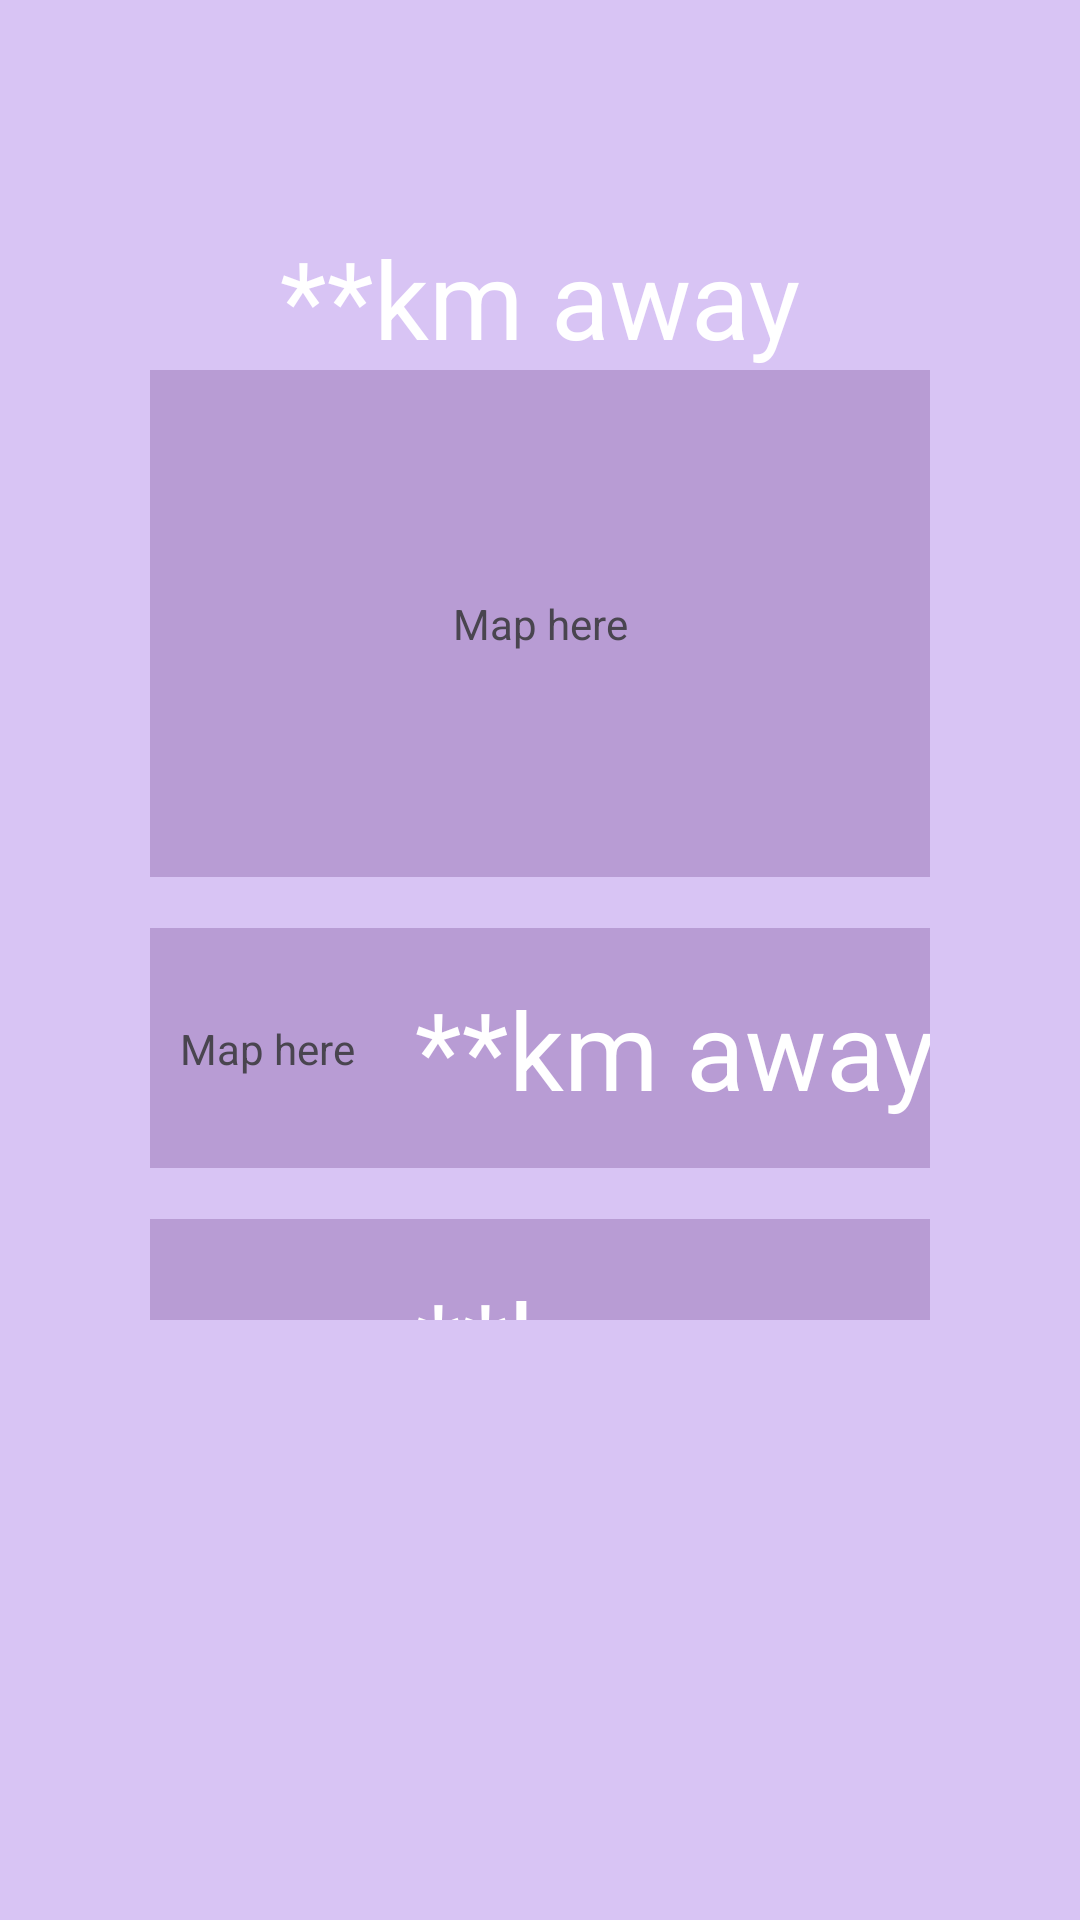

Write the Android layout XML for this screen, with the resource values it uses.
<!-- AndroidManifest.xml: application theme Theme.ReconAidDev -->
<!-- res/layout/fragment_location.xml -->
<?xml version="1.0" encoding="utf-8"?>
<FrameLayout xmlns:android="http://schemas.android.com/apk/res/android"
    xmlns:app="http://schemas.android.com/apk/res-auto"
    xmlns:tools="http://schemas.android.com/tools"
    android:layout_width="match_parent"
    android:layout_height="match_parent"
    android:background="@color/brightPink"
    tools:context=".LocationFragment">

    <androidx.constraintlayout.widget.ConstraintLayout
        android:layout_width="match_parent"
        android:layout_height="match_parent">

        <LinearLayout
            android:layout_width="0dp"
            android:layout_height="0dp"
            android:layout_marginStart="50dp"
            android:layout_marginTop="75dp"
            android:layout_marginEnd="50dp"
            android:layout_marginBottom="200dp"
            android:orientation="vertical"
            app:layout_constraintBottom_toBottomOf="parent"
            app:layout_constraintEnd_toEndOf="parent"
            app:layout_constraintStart_toStartOf="parent"
            app:layout_constraintTop_toTopOf="parent">

            <TextView
                android:id="@+id/textView"
                android:layout_width="match_parent"
                android:layout_height="wrap_content"
                android:gravity="center"
                android:text="**km away"
                android:textColor="@color/white"
                android:textSize="36sp" />

            <FrameLayout
                android:layout_width="match_parent"
                android:layout_height="169dp"
                android:background="@color/lightPink">

                <TextView
                    android:id="@+id/textView3"
                    android:layout_width="match_parent"
                    android:layout_height="match_parent"
                    android:gravity="center"
                    android:text="Map here" />
            </FrameLayout>

            <Space
                android:layout_width="match_parent"
                android:layout_height="17dp" />

            <FrameLayout
                android:layout_width="match_parent"
                android:layout_height="80dp"
                android:background="@color/lightPink">

                <androidx.constraintlayout.widget.ConstraintLayout
                    android:layout_width="match_parent"
                    android:layout_height="match_parent">

                    <TextView
                        android:id="@+id/textView5"
                        android:layout_width="wrap_content"
                        android:layout_height="wrap_content"
                        android:layout_marginStart="10dp"
                        android:text="Map here"
                        app:layout_constraintBottom_toBottomOf="parent"
                        app:layout_constraintStart_toStartOf="parent"
                        app:layout_constraintTop_toTopOf="parent" />

                    <TextView
                        android:id="@+id/textView6"
                        android:layout_width="wrap_content"
                        android:layout_height="wrap_content"
                        android:layout_marginStart="20dp"
                        android:text="**km away"
                        android:textColor="@color/white"
                        android:textSize="36sp"
                        app:layout_constraintBottom_toBottomOf="parent"
                        app:layout_constraintStart_toEndOf="@+id/textView5"
                        app:layout_constraintTop_toTopOf="parent" />
                </androidx.constraintlayout.widget.ConstraintLayout>
            </FrameLayout>

            <Space
                android:layout_width="match_parent"
                android:layout_height="17dp" />

            <FrameLayout
                android:layout_width="match_parent"
                android:layout_height="80dp"
                android:background="@color/lightPink">

                <androidx.constraintlayout.widget.ConstraintLayout
                    android:layout_width="match_parent"
                    android:layout_height="match_parent">

                    <TextView
                        android:id="@+id/textView5"
                        android:layout_width="wrap_content"
                        android:layout_height="wrap_content"
                        android:layout_marginStart="10dp"
                        android:text="Map here"
                        app:layout_constraintBottom_toBottomOf="parent"
                        app:layout_constraintStart_toStartOf="parent"
                        app:layout_constraintTop_toTopOf="parent" />

                    <TextView
                        android:id="@+id/textView6"
                        android:layout_width="wrap_content"
                        android:layout_height="wrap_content"
                        android:layout_marginStart="20dp"
                        android:text="**km away"
                        android:textColor="@color/white"
                        android:textSize="36sp"
                        app:layout_constraintBottom_toBottomOf="parent"
                        app:layout_constraintStart_toEndOf="@+id/textView5"
                        app:layout_constraintTop_toTopOf="parent" />
                </androidx.constraintlayout.widget.ConstraintLayout>
            </FrameLayout>

            <Space
                android:layout_width="match_parent"
                android:layout_height="17dp" />

            <FrameLayout
                android:layout_width="match_parent"
                android:layout_height="80dp"
                android:background="@color/lightPink">

                <androidx.constraintlayout.widget.ConstraintLayout
                    android:layout_width="match_parent"
                    android:layout_height="match_parent">

                    <TextView
                        android:id="@+id/textView5"
                        android:layout_width="wrap_content"
                        android:layout_height="wrap_content"
                        android:layout_marginStart="10dp"
                        android:text="Map here"
                        app:layout_constraintBottom_toBottomOf="parent"
                        app:layout_constraintStart_toStartOf="parent"
                        app:layout_constraintTop_toTopOf="parent" />

                    <TextView
                        android:id="@+id/textView6"
                        android:layout_width="wrap_content"
                        android:layout_height="wrap_content"
                        android:layout_marginStart="20dp"
                        android:text="**km away"
                        android:textColor="@color/white"
                        android:textSize="36sp"
                        app:layout_constraintBottom_toBottomOf="parent"
                        app:layout_constraintStart_toEndOf="@+id/textView5"
                        app:layout_constraintTop_toTopOf="parent" />
                </androidx.constraintlayout.widget.ConstraintLayout>
            </FrameLayout>

        </LinearLayout>
    </androidx.constraintlayout.widget.ConstraintLayout>
</FrameLayout>
<!-- resources referenced by this layout -->
<resources>
  <color name="brightPink">#d8c4f4</color>
  <color name="lightPink">#b89cd4</color>
  <color name="white">#FFFFFFFF</color>
  <style name="Theme.ReconAidDev" parent="Base.Theme.ReconAidDev" />
  <style name="Base.Theme.ReconAidDev" parent="Theme.Material3.DayNight.NoActionBar">
          
          
      </style>
</resources>
